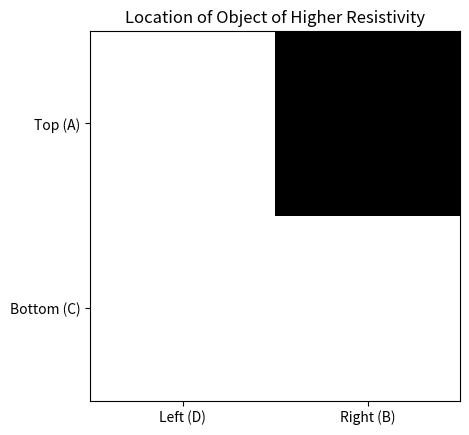

The matplotlib source for this figure:
import numpy as np
import matplotlib.pyplot as plt
from matplotlib.animation import FuncAnimation

# Create figure and initial display
fig, ax = plt.subplots()
display = np.zeros((2, 2))
im = ax.imshow(display, cmap="binary", origin="lower", vmin=0, vmax=1)

ax.set_title("Location of Object of Higher Resistivity")

ax.set_xticks([0, 1])
ax.set_yticks([0, 1])
ax.set_xticklabels(['Left (D)', 'Right (B)'])
ax.set_yticklabels(['Bottom (C)', 'Top (A)'])

def update(frame):
    global display
    
    # Generate new voltages (replace with real sensor input if needed)
    voltages = np.random.uniform(0.3, 1.2, 6)
    
    display = np.zeros((2, 2))

    # Decision tree
    if voltages[1] < voltages[4]:
        if voltages[0] > voltages[5]:
            display[0, 1] = 1
        else:
            display[1, 0] = 1
    else:
        if voltages[2] > voltages[3]:
            display[0, 0] = 1
        else:
            display[1, 1] = 1

    im.set_data(display)
    return [im]

# Update every 250 ms
ani = FuncAnimation(fig, update, interval=250, blit=True)

plt.show()
